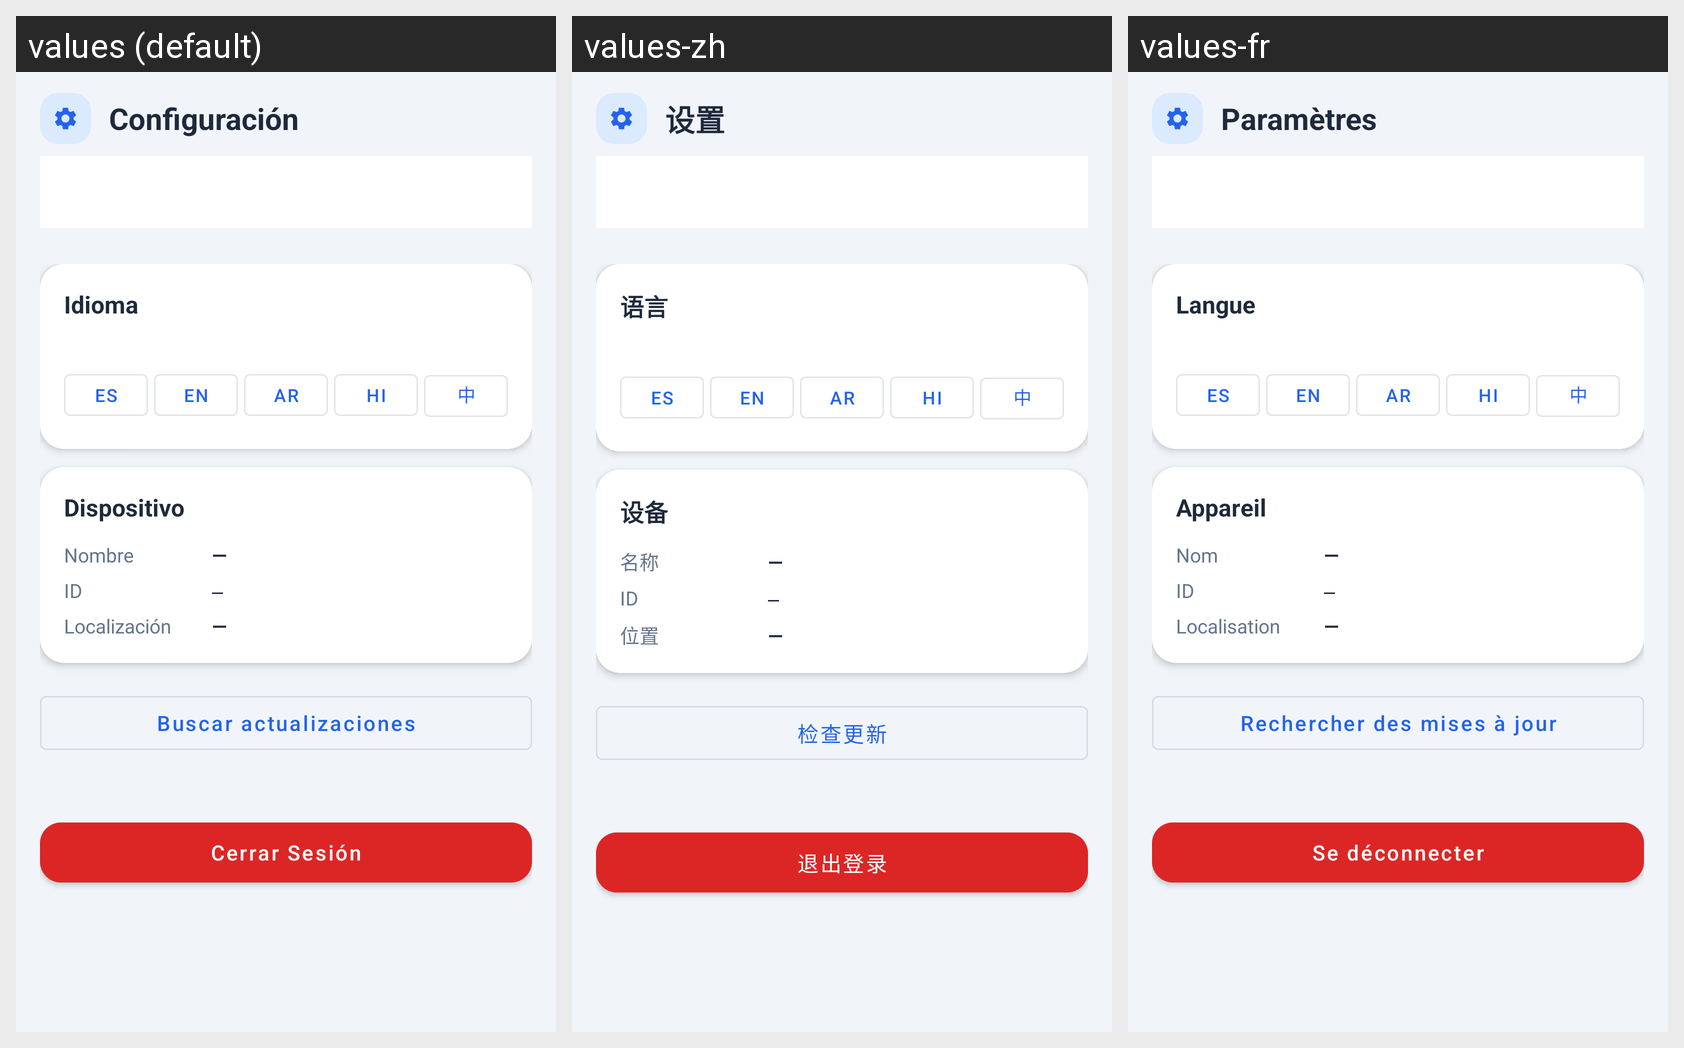

Here is an Android app screen in its default locale and in the app's own translations. Write out the translated-string differences for the strings that appear on this screen.
Android screen res/layout/fragment_settings.xml rendered under 3 locales, left to right: values (default), values-zh, values-fr. Device: Nexus 5 (rendered at 1080×1920; each locale shown at half size, 540×960, under a caption strip naming it); theme Theme.Atlas.
Other locales in the repository, not shown: values-ar, values-en, values-hi.
Strings drawn on this screen, with the default value and each locale's value (text and hints the layout hard-codes, and strings that could not be matched under every locale, appear in the picture but are not listed):

settings_title
  values: Configuración
  values-zh: 设置
  values-fr: Paramètres

settings_language_label
  values: Idioma
  values-zh: 语言
  values-fr: Langue

settings_device_label
  values: Dispositivo
  values-zh: 设备
  values-fr: Appareil

settings_device_name_label
  values: Nombre
  values-zh: 名称
  values-fr: Nom

settings_device_id_label
  values: ID
  values-zh: ID
  values-fr: ID

settings_device_location_label
  values: Localización
  values-zh: 位置
  values-fr: Localisation

settings_check_updates
  values: Buscar actualizaciones
  values-zh: 检查更新
  values-fr: Rechercher des mises à jour

settings_logout
  values: Cerrar Sesión
  values-zh: 退出登录
  values-fr: Se déconnecter
